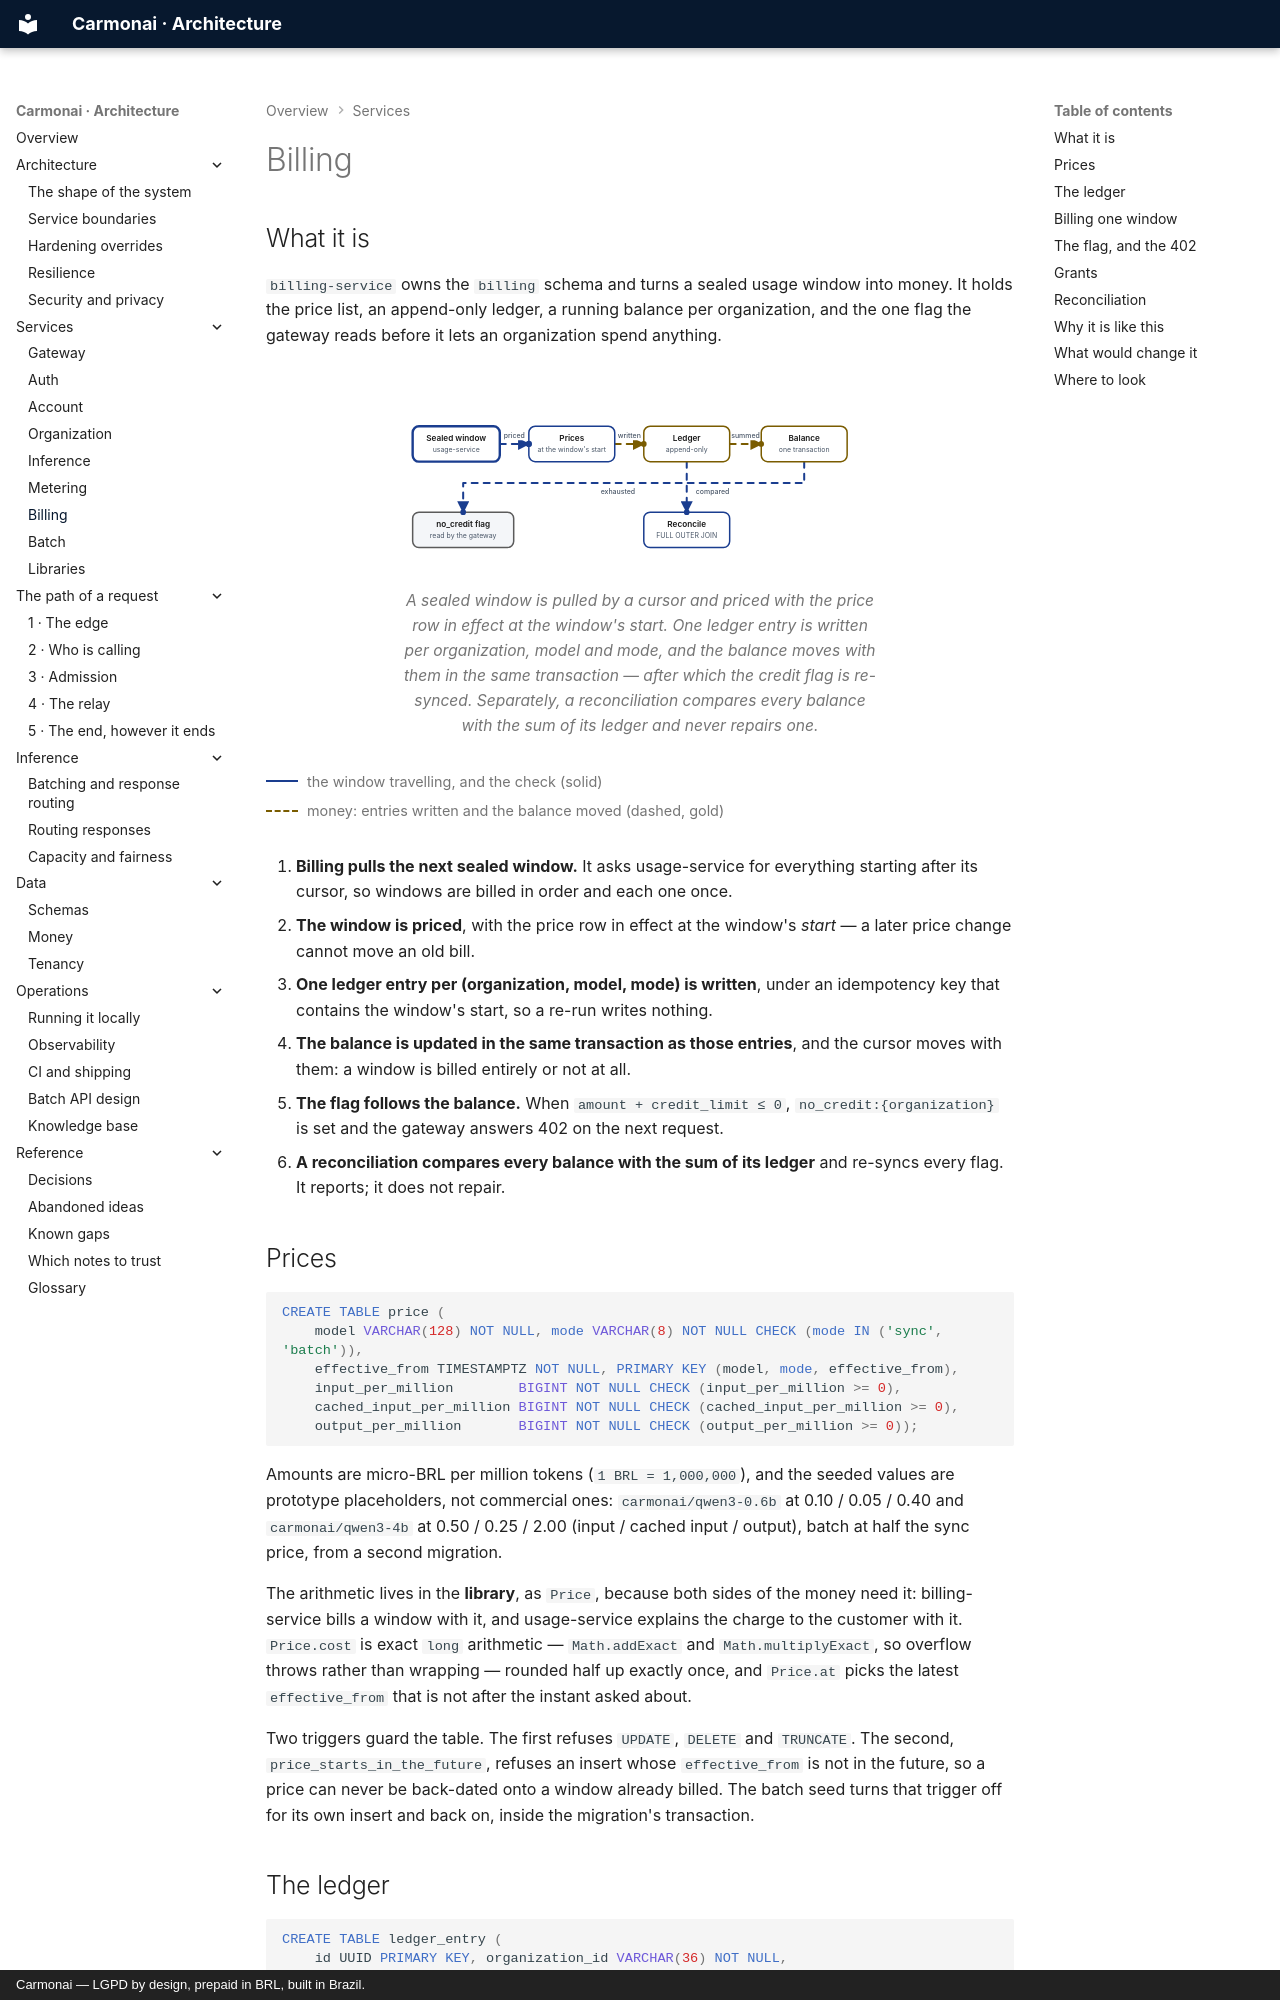

repository: carmonai/back · page: services/billing/index.html · generator: mkdocs · copyright: Carmonai — LGPD by design, prepaid in BRL, built in Brazil.

# Billing

## What it is

`billing-service` owns the `billing` schema and turns a sealed usage window into money. It holds the price
list, an append-only ledger, a running balance per organization, and the one flag the gateway reads before it
lets an organization spend anything.

<figure class="cmn-figure">
<div class="cmn-flow" markdown="0">
<svg viewBox="0 0 760 280" role="img" aria-labelledby="bill-title" aria-describedby="bill-desc"
     xmlns="http://www.w3.org/2000/svg">
  <title id="bill-title">A sealed window priced into ledger entries, a balance, and the credit flag</title>
  <desc id="bill-desc">Billing pulls the next sealed usage window, prices it with the row in effect at the
  window's start, writes one ledger entry per organization, model and mode, adds the total to the balance in
  the same transaction, and sets the no_credit flag when the balance is used up. A reconciliation compares
  every balance with the sum of its ledger.</desc>
  <defs>
    <marker id="bill-arrow-flow" viewBox="0 0 10 10" refX="9" refY="5" markerWidth="6" markerHeight="6" orient="auto-start-reverse"><path class="cmn-arrow" d="M0 0 L10 5 L0 10 z"/></marker>
    <marker id="bill-arrow-money" viewBox="0 0 10 10" refX="9" refY="5" markerWidth="6" markerHeight="6" orient="auto-start-reverse"><path class="cmn-arrow" d="M0 0 L10 5 L0 10 z"/></marker>
  </defs>
  <!-- Hops in reading order: the window pulled, priced, written, summed, then the flag and the check. -->
  <g id="bill-hops">
    <path id="bill-hop1" class="cmn-link cmn-link--flow cmn-dash" d="M158 68 H204" marker-end="url(#bill-arrow-flow)"/>
    <path id="bill-hop2" class="cmn-link cmn-link--money cmn-dash" d="M340 68 H386" marker-end="url(#bill-arrow-money)"/>
    <path id="bill-hop3" class="cmn-link cmn-link--money cmn-dash" d="M522 68 H572" marker-end="url(#bill-arrow-money)"/>
    <path id="bill-hop4" class="cmn-link cmn-link--flow cmn-dash" d="M640 96 V130 H100 V176" marker-end="url(#bill-arrow-flow)"/>
    <path id="bill-hop5" class="cmn-link cmn-link--flow cmn-dash" d="M454 96 V176" marker-end="url(#bill-arrow-flow)"/>
  </g>
  <g class="cmn-node cmn-node--entry cmn-node--flow" id="bill-window" aria-labelledby="bill-window-label"><rect x="20" y="40" width="138" height="56" rx="10"/><text id="bill-window-label" x="89" y="60">Sealed window</text><text class="cmn-sub" x="89" y="78">usage-service</text></g>
  <g class="cmn-node cmn-node--flow" id="bill-prices" aria-labelledby="bill-prices-label"><rect x="204" y="40" width="136" height="56" rx="10"/><text id="bill-prices-label" x="272" y="60">Prices</text><text class="cmn-sub" x="272" y="78">at the window's start</text></g>
  <g class="cmn-node cmn-node--money" id="bill-ledger" aria-labelledby="bill-ledger-label"><rect x="386" y="40" width="136" height="56" rx="10"/><text id="bill-ledger-label" x="454" y="60">Ledger</text><text class="cmn-sub" x="454" y="78">append-only</text></g>
  <g class="cmn-node cmn-node--money" id="bill-balance" aria-labelledby="bill-balance-label"><rect x="572" y="40" width="136" height="56" rx="10"/><text id="bill-balance-label" x="640" y="60">Balance</text><text class="cmn-sub" x="640" y="78">one transaction</text></g>
  <g class="cmn-node cmn-node--soft" id="bill-flag" aria-labelledby="bill-flag-label"><rect x="20" y="176" width="160" height="56" rx="10"/><text id="bill-flag-label" x="100" y="196">no_credit flag</text><text class="cmn-sub" x="100" y="214">read by the gateway</text></g>
  <g class="cmn-node cmn-node--flow" id="bill-reconcile" aria-labelledby="bill-reconcile-label"><rect x="386" y="176" width="136" height="56" rx="10"/><text id="bill-reconcile-label" x="454" y="196">Reconcile</text><text class="cmn-sub" x="454" y="214">FULL OUTER JOIN</text></g>
  <circle class="cmn-packet cmn-travel" r="5" style="offset-path: path('M158 68 H204'); --cmn-travel: 0.9s; --cmn-delay: 0s;"></circle>
  <circle class="cmn-packet cmn-packet--money cmn-travel" r="4.5" style="offset-path: path('M340 68 H386'); --cmn-travel: 0.9s; --cmn-delay: 0.25s;"></circle>
  <circle class="cmn-packet cmn-packet--money cmn-travel" r="4.5" style="offset-path: path('M522 68 H572'); --cmn-travel: 0.9s; --cmn-delay: 0.5s;"></circle>
  <circle class="cmn-packet cmn-travel" r="4.5" style="offset-path: path('M640 96 V130 H100 V176'); --cmn-travel: 1.4s; --cmn-delay: 0.85s;"></circle>
  <circle class="cmn-packet cmn-travel" r="4.5" style="offset-path: path('M454 96 V176'); --cmn-travel: 0.9s; --cmn-delay: 1.15s;"></circle>
  <rect class="cmn-label-plate" x="160" y="46" width="42" height="16" rx="4"/><text class="cmn-label" x="181" y="58">priced</text>
  <rect class="cmn-label-plate" x="342" y="46" width="42" height="16" rx="4"/><text class="cmn-label" x="363" y="58">written</text>
  <rect class="cmn-label-plate" x="526" y="46" width="42" height="16" rx="4"/><text class="cmn-label" x="547" y="58">summed</text>
  <rect class="cmn-label-plate" x="313" y="136" width="64" height="16" rx="4"/><text class="cmn-label" x="345" y="148">exhausted</text>
  <rect class="cmn-label-plate" x="460" y="136" width="70" height="16" rx="4"/><text class="cmn-label" x="495" y="148">compared</text>
</svg>
</div>
<figcaption>A sealed window is pulled by a cursor and priced with the price row in effect at the window's
start. One ledger entry is written per organization, model and mode, and the balance moves with them in the
same transaction — after which the credit flag is re-synced. Separately, a reconciliation compares every
balance with the sum of its ledger and never repairs one.</figcaption>
</figure>

<div class="cmn-legend">
  <span><i class="is-flow"></i> the window travelling, and the check (solid)</span>
  <span><i class="is-money"></i> money: entries written and the balance moved (dashed, gold)</span>
</div>
